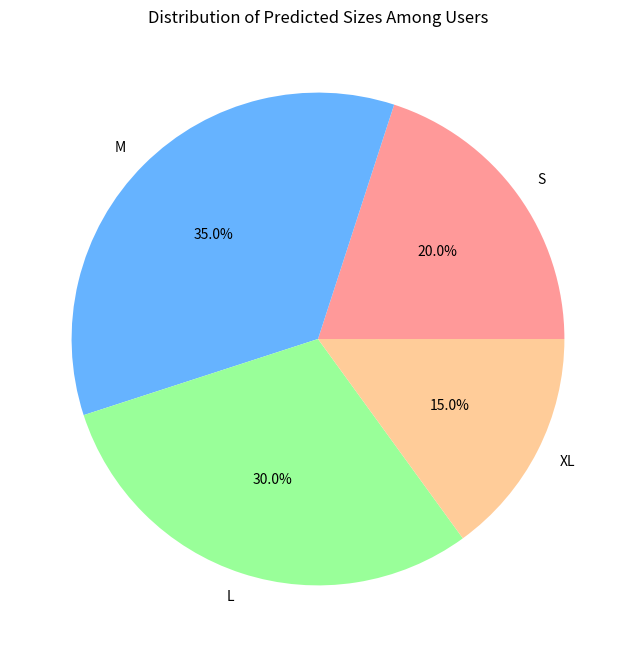

Reproduce this figure in Python.
import matplotlib.pyplot as plt
import numpy as np
# Sample data: Predicted size distribution
sizes = ['S', 'M', 'L', 'XL']
size_distribution = [20, 35, 30, 15]  # Hypothetical distribution

# Plotting
plt.figure(figsize=(8, 8))
plt.pie(size_distribution, labels=sizes, autopct='%1.1f%%', colors=['#FF9999', '#66B3FF', '#99FF99', '#FFCC99'])
plt.title('Distribution of Predicted Sizes Among Users')
plt.show()